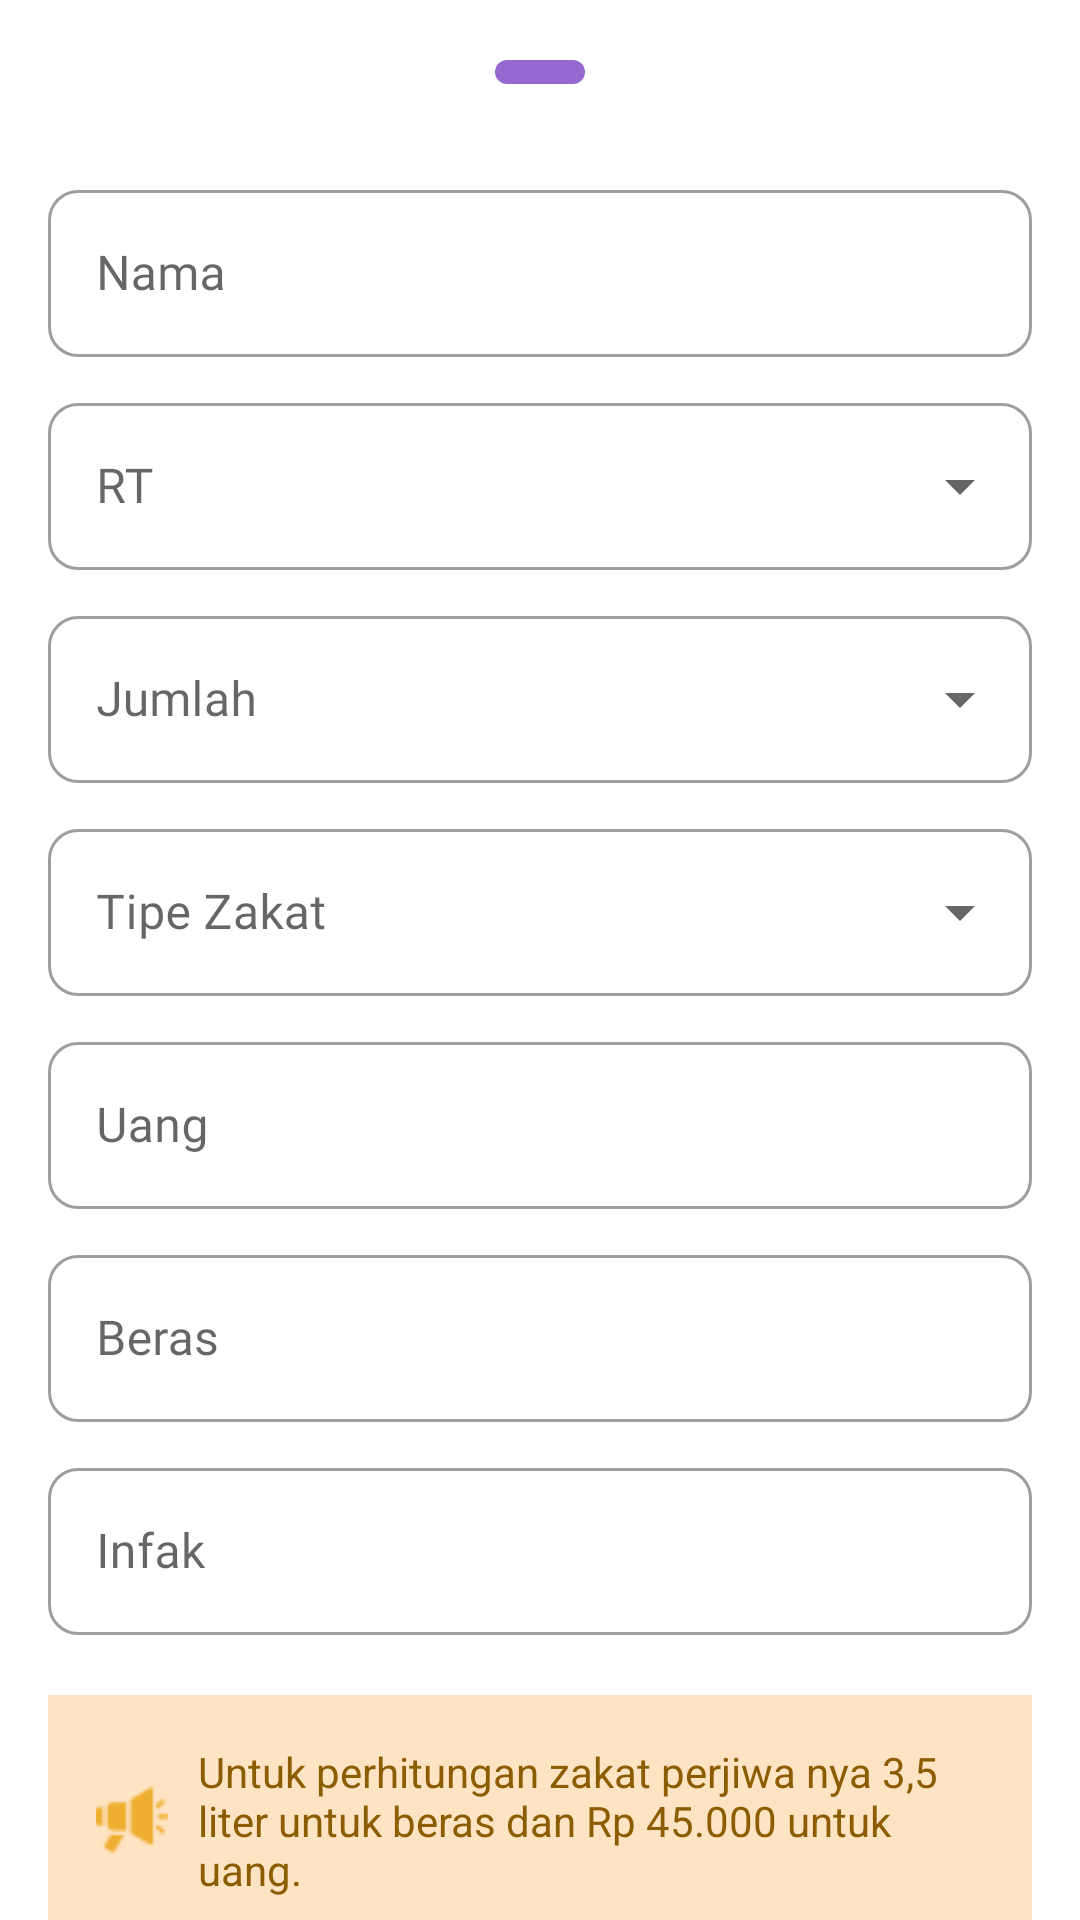

This screen was rendered from an Android layout file. Write that file and the resources it references.
<!-- AndroidManifest.xml: application theme Theme.SholehApp -->
<!-- res/layout/popup_input_zakat.xml -->
<?xml version="1.0" encoding="utf-8"?>
<androidx.constraintlayout.widget.ConstraintLayout xmlns:android="http://schemas.android.com/apk/res/android"
    xmlns:app="http://schemas.android.com/apk/res-auto"
    android:layout_width="match_parent"
    android:layout_height="match_parent">

    <ImageView
        android:id="@+id/img_indicator"
        android:layout_width="wrap_content"
        android:layout_height="wrap_content"
        android:contentDescription="@string/app_name"
        android:padding="20dp"
        android:src="@drawable/indicator_active_background"
        app:layout_constraintEnd_toEndOf="parent"
        app:layout_constraintStart_toStartOf="parent"
        app:layout_constraintTop_toTopOf="parent" />

    <androidx.core.widget.NestedScrollView
        android:layout_width="match_parent"
        android:layout_height="wrap_content"
        app:layout_constraintEnd_toEndOf="parent"
        app:layout_constraintStart_toStartOf="parent"
        app:layout_constraintTop_toBottomOf="@id/img_indicator">

        <LinearLayout
            android:layout_width="match_parent"
            android:layout_height="wrap_content"
            android:baselineAligned="false"
            android:orientation="vertical"
            android:paddingHorizontal="16dp"
            android:paddingVertical="10dp"
            app:layout_constraintEnd_toEndOf="parent"
            app:layout_constraintStart_toStartOf="parent"
            app:layout_constraintTop_toBottomOf="@id/img_indicator">

            <com.google.android.material.textfield.TextInputLayout
                android:id="@+id/textInputLayoutUsername"
                style="@style/Widget.MaterialComponents.TextInputLayout.OutlinedBox"
                android:layout_width="match_parent"
                android:layout_height="wrap_content"
                android:layout_marginBottom="10dp"
                android:elevation="10dp"
                android:hint="Nama"
                android:labelFor="@id/edt_name"
                app:boxCornerRadiusBottomEnd="10dp"
                app:boxCornerRadiusBottomStart="10dp"
                app:boxCornerRadiusTopEnd="10dp"
                app:boxCornerRadiusTopStart="10dp">

                <com.google.android.material.textfield.TextInputEditText
                    android:id="@+id/edt_name"
                    android:layout_width="match_parent"
                    android:layout_height="wrap_content"
                    android:fontFamily="@font/montserrat_semibold_600"
                    android:textColor="@color/colorPrimary"
                    android:textColorHint="@color/colorPrimary"
                    android:textSize="16sp" />
            </com.google.android.material.textfield.TextInputLayout>

            <com.google.android.material.textfield.TextInputLayout
                style="@style/Widget.MaterialComponents.TextInputLayout.OutlinedBox.ExposedDropdownMenu"
                android:layout_width="match_parent"
                android:layout_height="wrap_content"
                android:layout_marginBottom="10dp"
                android:elevation="10dp"
                android:hint="RT"
                android:labelFor="@id/auto_rt"
                app:boxCornerRadiusBottomEnd="10dp"
                app:boxCornerRadiusBottomStart="10dp"
                app:boxCornerRadiusTopEnd="10dp"
                app:boxCornerRadiusTopStart="10dp">

                <AutoCompleteTextView
                    android:id="@+id/auto_rt"
                    android:layout_width="match_parent"
                    android:layout_height="wrap_content"
                    android:fontFamily="@font/montserrat_semibold_600"
                    android:inputType="none"
                    android:textColor="@color/colorPrimary"
                    android:textColorHint="@color/colorPrimary"
                    android:textSize="16sp" />
            </com.google.android.material.textfield.TextInputLayout>

            <com.google.android.material.textfield.TextInputLayout
                style="@style/Widget.MaterialComponents.TextInputLayout.OutlinedBox.ExposedDropdownMenu"
                android:layout_width="match_parent"
                android:layout_height="wrap_content"
                android:layout_marginBottom="10dp"
                android:elevation="10dp"
                android:hint="Jumlah"
                android:labelFor="@id/auto_sum"
                app:boxCornerRadiusBottomEnd="10dp"
                app:boxCornerRadiusBottomStart="10dp"
                app:boxCornerRadiusTopEnd="10dp"
                app:boxCornerRadiusTopStart="10dp">

                <AutoCompleteTextView
                    android:id="@+id/auto_sum"
                    android:layout_width="match_parent"
                    android:layout_height="wrap_content"
                    android:fontFamily="@font/montserrat_semibold_600"
                    android:inputType="none"
                    android:textColor="@color/colorPrimary"
                    android:textColorHint="@color/colorPrimary"
                    android:textSize="16sp" />
            </com.google.android.material.textfield.TextInputLayout>

            <com.google.android.material.textfield.TextInputLayout
                style="@style/Widget.MaterialComponents.TextInputLayout.OutlinedBox.ExposedDropdownMenu"
                android:layout_width="match_parent"
                android:layout_height="wrap_content"
                android:layout_marginBottom="10dp"
                android:elevation="10dp"
                android:hint="Tipe Zakat"
                android:labelFor="@id/auto_zakat"
                app:boxCornerRadiusBottomEnd="10dp"
                app:boxCornerRadiusBottomStart="10dp"
                app:boxCornerRadiusTopEnd="10dp"
                app:boxCornerRadiusTopStart="10dp">

                <AutoCompleteTextView
                    android:id="@+id/auto_zakat"
                    android:layout_width="match_parent"
                    android:layout_height="wrap_content"
                    android:fontFamily="@font/montserrat_semibold_600"
                    android:inputType="none"
                    android:textColor="@color/colorPrimary"
                    android:textColorHint="@color/colorPrimary"
                    android:textSize="16sp" />
            </com.google.android.material.textfield.TextInputLayout>

            <com.google.android.material.textfield.TextInputLayout
                style="@style/Widget.MaterialComponents.TextInputLayout.OutlinedBox"
                android:layout_width="match_parent"
                android:layout_height="wrap_content"
                android:layout_marginBottom="10dp"
                android:elevation="10dp"
                android:hint="Uang"
                android:labelFor="@id/edt_money"
                app:boxCornerRadiusBottomEnd="10dp"
                app:boxCornerRadiusBottomStart="10dp"
                app:boxCornerRadiusTopEnd="10dp"
                app:boxCornerRadiusTopStart="10dp">

                <com.google.android.material.textfield.TextInputEditText
                    android:id="@+id/edt_money"
                    android:layout_width="match_parent"
                    android:layout_height="wrap_content"
                    android:enabled="false"
                    android:fontFamily="@font/montserrat_semibold_600"
                    android:textColor="@color/colorPrimary"
                    android:textColorHint="@color/colorPrimary"
                    android:textSize="16sp" />
            </com.google.android.material.textfield.TextInputLayout>

            <com.google.android.material.textfield.TextInputLayout
                style="@style/Widget.MaterialComponents.TextInputLayout.OutlinedBox"
                android:layout_width="match_parent"
                android:layout_height="wrap_content"
                android:layout_marginBottom="10dp"
                android:elevation="10dp"
                android:hint="Beras"
                android:labelFor="@id/edt_rice"
                app:boxCornerRadiusBottomEnd="10dp"
                app:boxCornerRadiusBottomStart="10dp"
                app:boxCornerRadiusTopEnd="10dp"
                app:boxCornerRadiusTopStart="10dp">

                <com.google.android.material.textfield.TextInputEditText
                    android:id="@+id/edt_rice"
                    android:layout_width="match_parent"
                    android:layout_height="wrap_content"
                    android:enabled="false"
                    android:fontFamily="@font/montserrat_semibold_600"
                    android:textColor="@color/colorPrimary"
                    android:textColorHint="@color/colorPrimary"
                    android:textSize="16sp" />
            </com.google.android.material.textfield.TextInputLayout>

            <com.google.android.material.textfield.TextInputLayout
                style="@style/Widget.MaterialComponents.TextInputLayout.OutlinedBox"
                android:layout_width="match_parent"
                android:layout_height="wrap_content"
                android:layout_marginBottom="20dp"
                android:elevation="10dp"
                android:hint="Infak"
                android:labelFor="@id/edt_infak"
                app:boxCornerRadiusBottomEnd="10dp"
                app:boxCornerRadiusBottomStart="10dp"
                app:boxCornerRadiusTopEnd="10dp"
                app:boxCornerRadiusTopStart="10dp">

                <com.google.android.material.textfield.TextInputEditText
                    android:id="@+id/edt_infak"
                    android:layout_width="match_parent"
                    android:layout_height="wrap_content"
                    android:fontFamily="@font/montserrat_semibold_600"
                    android:textColor="@color/colorPrimary"
                    android:textColorHint="@color/colorPrimary"
                    android:textSize="16sp" />
            </com.google.android.material.textfield.TextInputLayout>

            <LinearLayout
                android:layout_width="match_parent"
                android:layout_height="match_parent"
                android:layout_marginBottom="30dp"
                android:background="@color/colorBgInfo"
                android:gravity="center"
                android:orientation="horizontal"
                android:padding="16dp">

                <ImageView
                    android:id="@+id/img_info"
                    android:layout_width="wrap_content"
                    android:layout_height="wrap_content"
                    android:contentDescription="@string/app_name"
                    android:src="@drawable/ic_info" />

                <TextView
                    android:layout_width="wrap_content"
                    android:layout_height="wrap_content"
                    android:layout_marginStart="10dp"
                    android:text="@string/txt_zakat_info"
                    android:textColor="@color/colorTextInfo" />

            </LinearLayout>

            <TextView
                android:id="@+id/tv_save_zakat"
                android:layout_width="match_parent"
                android:layout_height="wrap_content"
                android:background="@drawable/bg_btn_primary"
                android:fontFamily="@font/montserrat_bold_700"
                android:gravity="center"
                android:padding="16dp"
                android:text="@string/txt_submit"
                android:textAlignment="center"
                android:textColor="@color/white"
                android:textSize="16sp" />
        </LinearLayout>

    </androidx.core.widget.NestedScrollView>

</androidx.constraintlayout.widget.ConstraintLayout>
<!-- resources referenced by this layout -->
<resources>
  <color name="colorBgInfo">#FFE4C4</color>
  <color name="colorPrimary">#9669D1</color>
  <color name="colorTextInfo">#8B5D00</color>
  <color name="white">#FFFFFFFF</color>
  <!-- drawable bg_btn_primary (drawable) -->
  <?xml version="1.0" encoding="utf-8"?>
  <selector xmlns:android="http://schemas.android.com/apk/res/android">
      <item>
          <shape android:shape="rectangle">
              <corners android:radius="12dp" />
  
              <gradient android:angle="90" android:endColor="@color/purple_700" android:startColor="@color/purple_200" />
          </shape>
      </item>
  </selector>
  <!-- drawable ic_info: png bitmap (drawable, 684 bytes) -->
  <!-- drawable indicator_active_background (drawable) -->
  <?xml version="1.0" encoding="utf-8"?>
  <shape xmlns:android="http://schemas.android.com/apk/res/android"
      android:shape="rectangle">
  
      <solid android:color="@color/colorPrimary" />
      <size
          android:width="30dp"
          android:height="8dp" />
      <corners android:radius="20dp" />
  </shape>
  <string name="app_name">SholehApp</string>
  <string name="txt_submit">Simpan</string>
  <string name="txt_zakat_info">Untuk perhitungan zakat perjiwa nya 3,5 liter untuk beras dan Rp 45.000 untuk uang.</string>
  <style name="Theme.SholehApp" parent="Theme.MaterialComponents.DayNight.NoActionBar">
          
          <item name="colorPrimary">@color/purple_500</item>
          <item name="colorPrimaryVariant">@color/purple_700</item>
          <item name="colorOnPrimary">@color/white</item>
          
          <item name="colorSecondary">@color/purple_500</item>
          <item name="colorSecondaryVariant">@color/purple_700</item>
          <item name="colorOnSecondary">@color/black</item>
          
          <item name="android:statusBarColor">?attr/colorPrimaryVariant</item>
          
      </style>
  <color name="purple_700">#FF3700B3</color>
  <color name="purple_200">#FFBB86FC</color>
  <color name="purple_500">#FF6200EE</color>
  <color name="black">#FF000000</color>
</resources>
